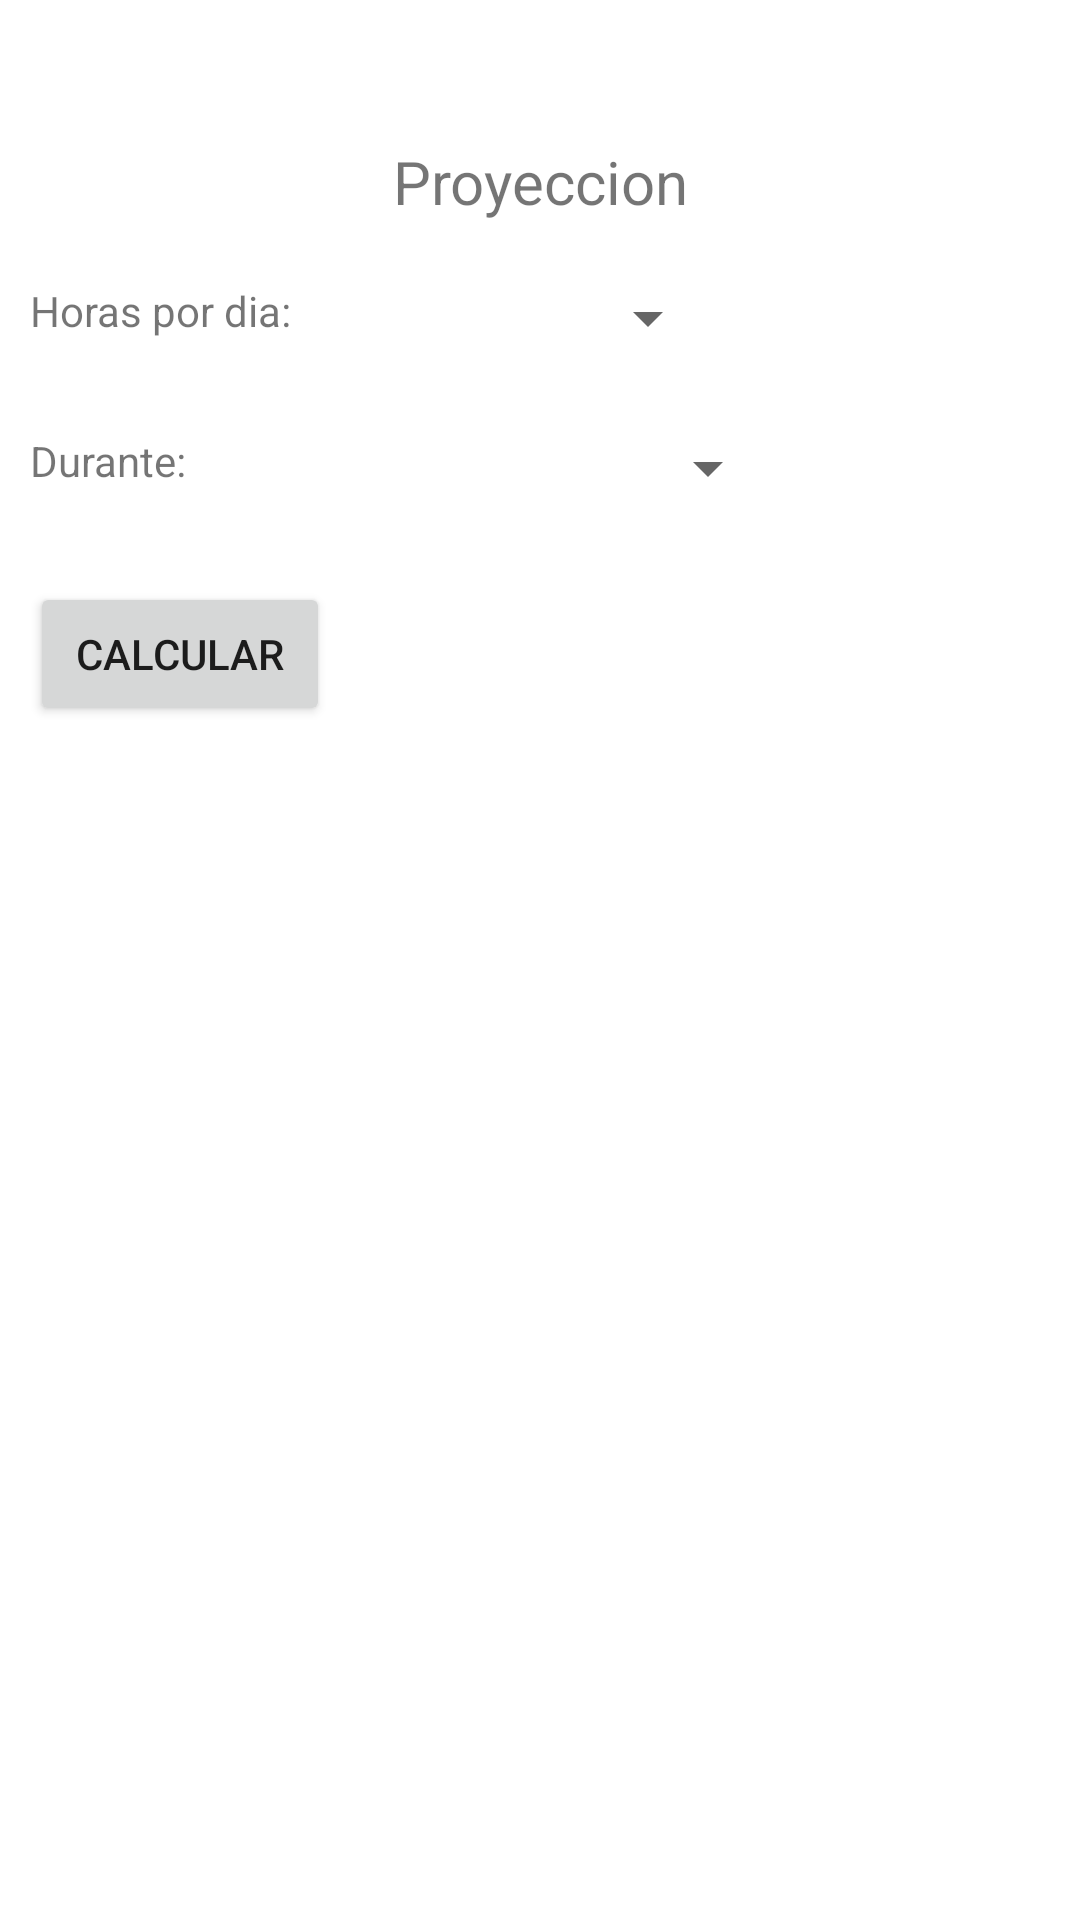

Reconstruct the res/layout file that produces this screen, plus the resources it refers to.
<!-- AndroidManifest.xml: fallback theme Theme.MaterialComponents.DayNight.NoActionBar -->
<!-- res/layout/costo.xml -->
<?xml version="1.0" encoding="utf-8"?>
<RelativeLayout xmlns:android="http://schemas.android.com/apk/res/android"
                android:orientation="vertical"
                android:layout_width="fill_parent"
                android:layout_height="match_parent">


    <TextView
            android:id="@+id/consumo"
            android:layout_height="wrap_content"
            android:layout_width="wrap_content"
            android:text="    "
            android:textSize="20dp"

            android:gravity="center_horizontal"/>


    <TextView
            android:id="@+id/proyeccion"
            android:layout_below="@id/consumo"
            android:layout_marginTop="20dp"
            android:layout_height="wrap_content"
            android:layout_width="match_parent"
            android:text="Proyeccion"
            android:textSize="20dp"
            android:layout_gravity="center_horizontal"
            android:gravity="center_horizontal"/>


<LinearLayout
        android:id="@+id/linear"
        android:layout_below="@id/proyeccion"
        android:orientation="horizontal"
        android:layout_marginTop="20dp"
        android:layout_width="fill_parent"
        android:layout_height="50dp">



    <TextView
            android:id="@+id/m2"
            android:layout_marginLeft="10dp"
            android:layout_height="wrap_content"
            android:layout_width="120dp"
            android:text="Horas por dia:"/>

    <Spinner android:id="@+id/horas"
             android:layout_width="100dp"
             android:layout_marginLeft="10dp"
             android:layout_height="wrap_content"/>


</LinearLayout>



    <LinearLayout
            android:id="@+id/linear2"
            android:layout_below="@id/linear"
            android:orientation="horizontal"
            android:layout_width="fill_parent"
            android:layout_height="50dp">



        <TextView
                android:id="@+id/m2"
                android:layout_marginLeft="10dp"
                android:layout_height="wrap_content"
                android:layout_width="120dp"
                android:text="Durante:"/>

        <Spinner android:id="@+id/dias"
                 android:layout_below="@id/linear"
                 android:layout_toRightOf="@id/dias"
                 android:layout_alignTop="@id/dias"
                 android:layout_marginLeft="10dp"
                 android:layout_width="120dp"
                 android:layout_height="wrap_content"     />



    </LinearLayout>

    <Button
            android:id="@+id/calcular"
            android:layout_below="@id/linear2"
            android:layout_marginLeft="10dp"
            android:layout_height="wrap_content"
            android:layout_width="100dp"
            android:text="calcular"/>

    <TextView
            android:id="@+id/proyeccion_int"
            android:layout_below="@id/linear2"
            android:layout_alignTop="@id/calcular"
            android:layout_toRightOf="@id/calcular"
            android:layout_marginLeft="10dp"
            android:layout_centerHorizontal="true"
            android:layout_height="wrap_content"
            android:layout_width="wrap_content"
            android:textSize="20dp"
            android:text=""/>

</RelativeLayout>
<!-- resources referenced by this layout -->
<resources>

</resources>
